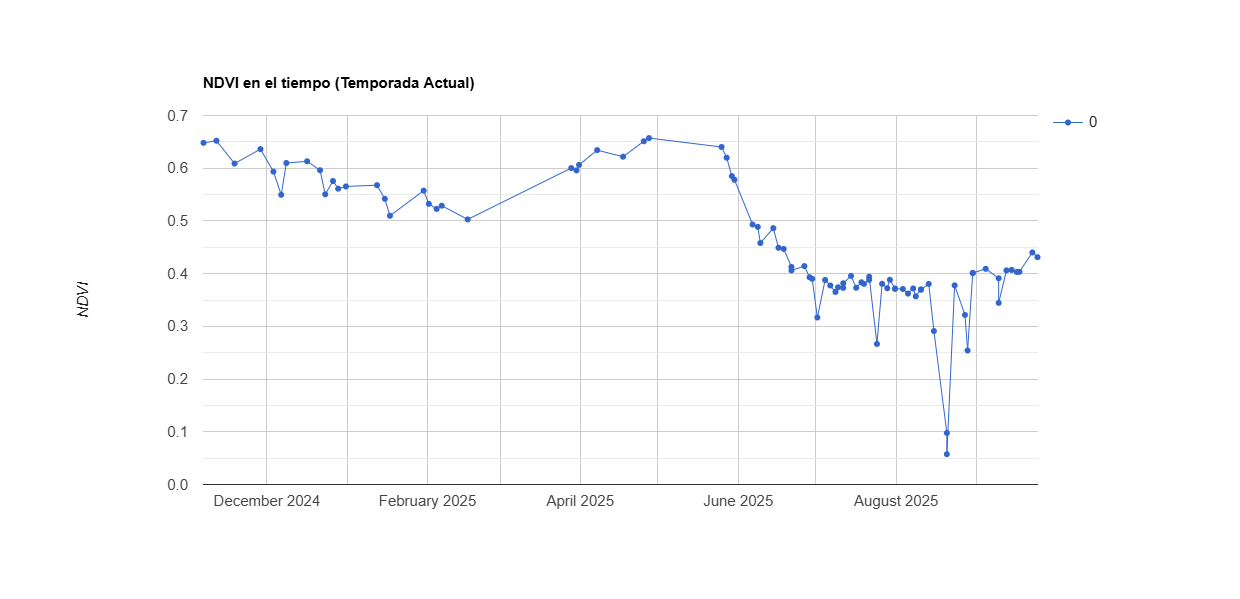

The file beside this chart, header and first rows:
system:time_start, 0
Nov 6, 2024, 0.648
Nov 11, 2024, 0.652
Nov 18, 2024, 0.609
Nov 28, 2024, 0.636
Dec 3, 2024, 0.594
Dec 6, 2024, 0.55
Dec 8, 2024, 0.61
Dec 16, 2024, 0.613
Dec 21, 2024, 0.596
Dec 23, 2024, 0.55
Dec 26, 2024, 0.576
Dec 28, 2024, 0.561
Dec 31, 2024, 0.565
Jan 12, 2025, 0.568
Jan 15, 2025, 0.542
Jan 17, 2025, 0.51
Jan 30, 2025, 0.557
Feb 1, 2025, 0.533
Feb 4, 2025, 0.523
Feb 6, 2025, 0.529
Feb 16, 2025, 0.503
Mar 28, 2025, 0.6
Mar 30, 2025, 0.596
Mar 31, 2025, 0.606
Apr 7, 2025, 0.634
Apr 17, 2025, 0.622
Apr 25, 2025, 0.651
Apr 27, 2025, 0.657
May 25, 2025, 0.64
May 27, 2025, 0.62
May 29, 2025, 0.585
May 30, 2025, 0.578
Jun 6, 2025, 0.493
Jun 8, 2025, 0.489
Jun 9, 2025, 0.458
Jun 14, 2025, 0.486
Jun 16, 2025, 0.449
Jun 18, 2025, 0.447
Jun 21, 2025, 0.413
Jun 21, 2025, 0.406
Jun 26, 2025, 0.414
Jun 28, 2025, 0.393
Jun 29, 2025, 0.39
Jul 1, 2025, 0.317
Jul 4, 2025, 0.388
Jul 6, 2025, 0.377
Jul 8, 2025, 0.365
Jul 9, 2025, 0.374
Jul 11, 2025, 0.373
Jul 11, 2025, 0.382
Jul 14, 2025, 0.396
Jul 16, 2025, 0.373
Jul 18, 2025, 0.384
Jul 19, 2025, 0.381
Jul 21, 2025, 0.388
Jul 21, 2025, 0.394
Jul 24, 2025, 0.267
Jul 26, 2025, 0.381
Jul 28, 2025, 0.372
Jul 29, 2025, 0.388
... 26 more rows
